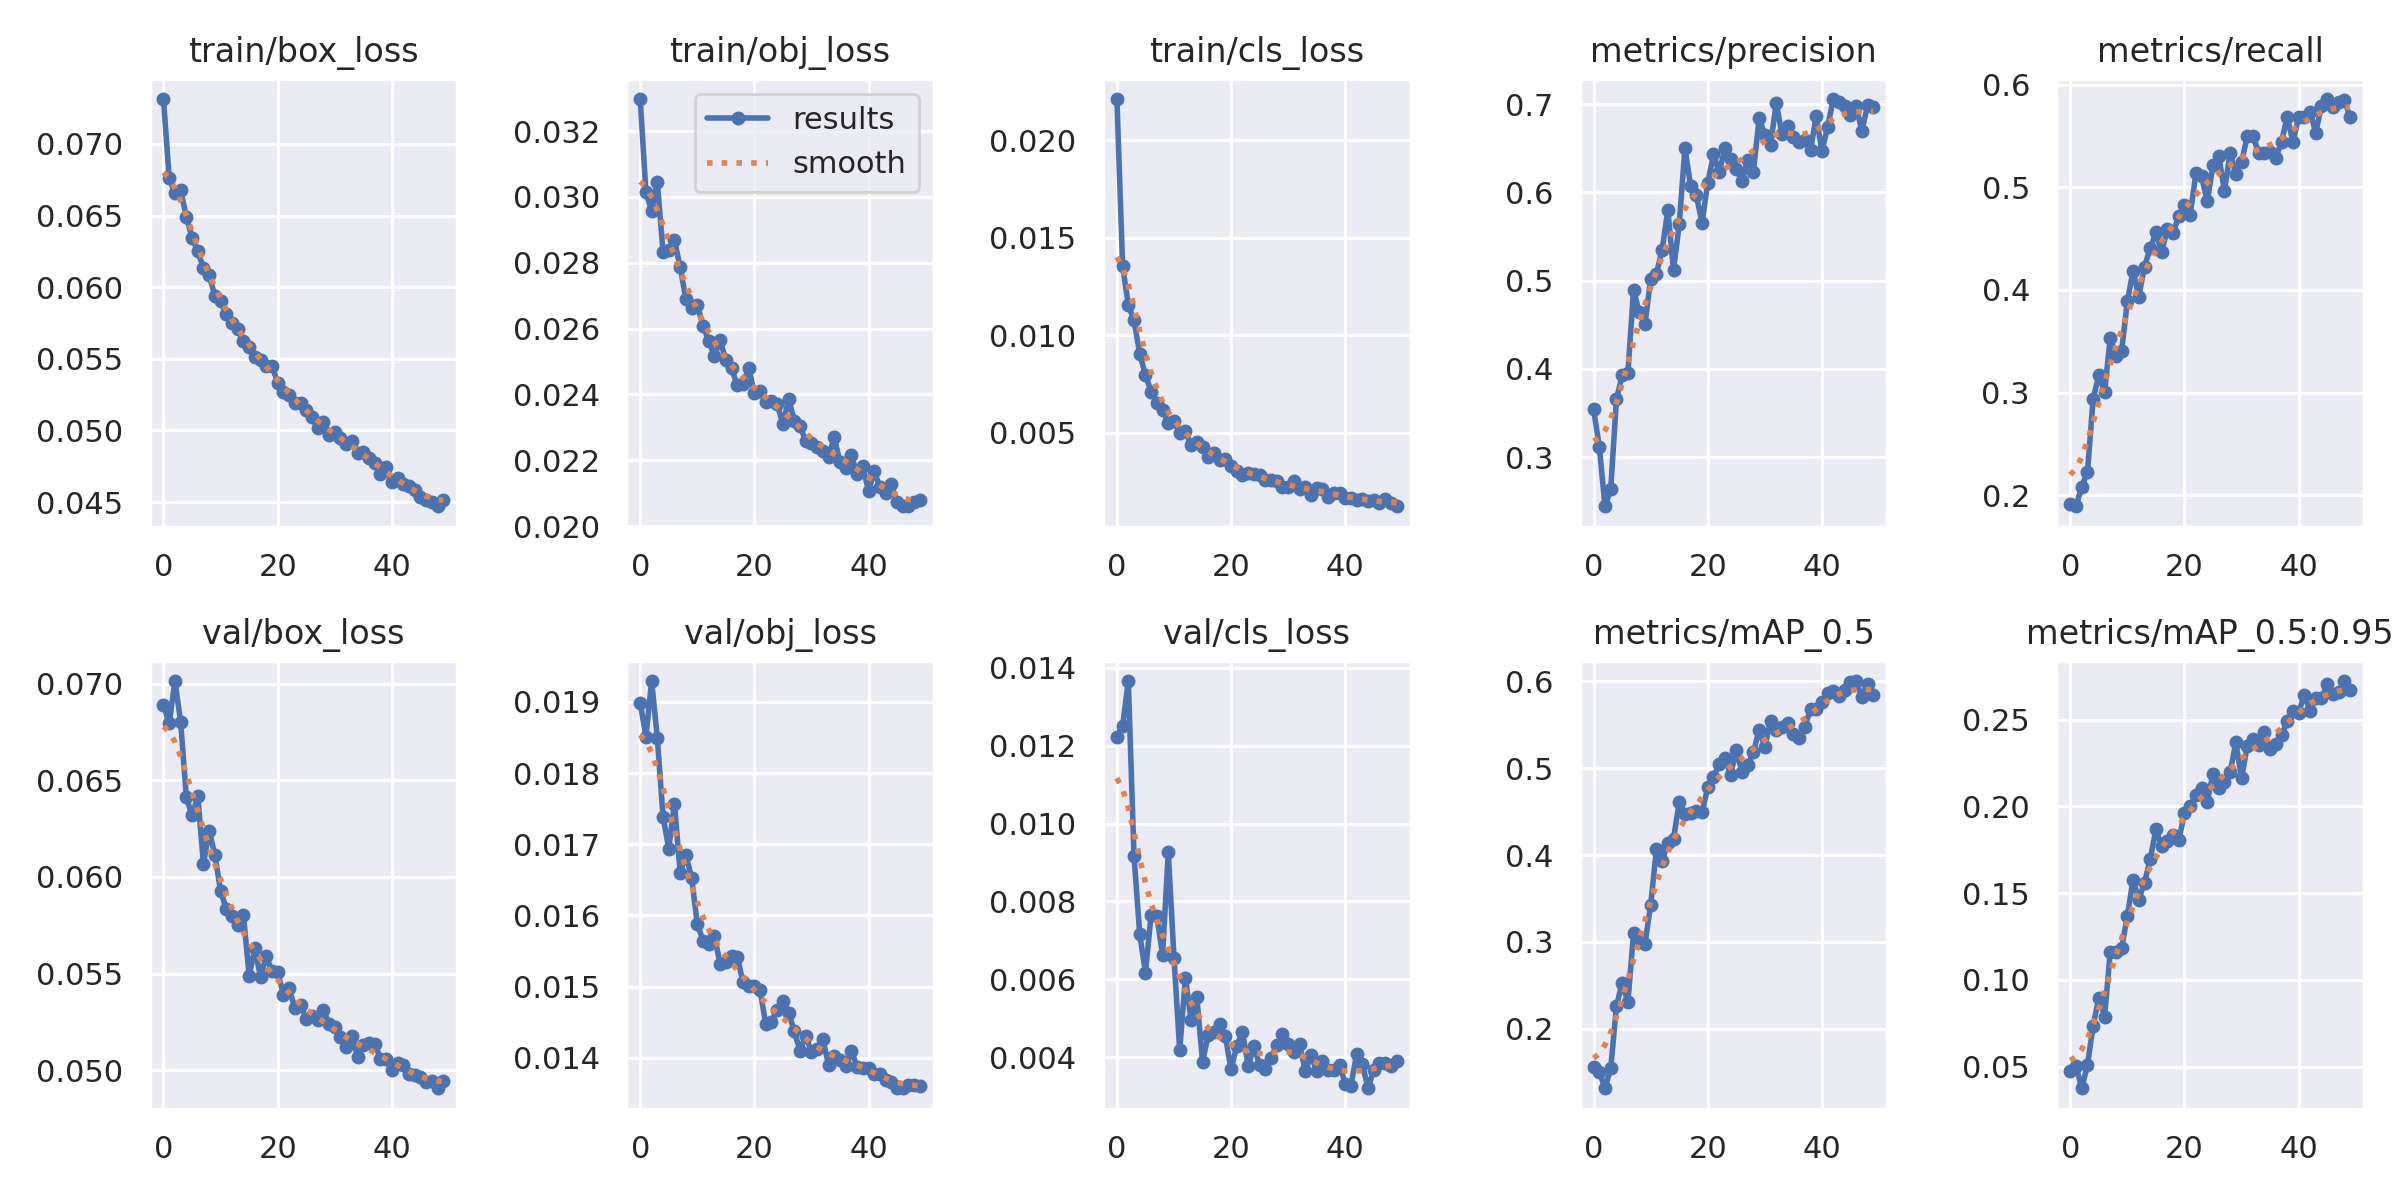

Data behind this chart, as committed beside it:
epoch, train/box_loss, train/obj_loss, train/cls_loss, metrics/precision, metrics/recall, metrics/mAP_0.5, metrics/mAP_0.5:0.95, val/box_loss, val/obj_loss, val/cls_loss, x/lr0, x/lr1, x/lr2
0, 0.07313, 0.03297, 0.02212, 0.3541, 0.1913, 0.1557, 0.04763, 0.06888, 0.01899, 0.01222, 0.07013, 0.003319, 0.003319
1, 0.06759, 0.03015, 0.01355, 0.3121, 0.1894, 0.1507, 0.05038, 0.06796, 0.01851, 0.0125, 0.04, 0.00652, 0.00652
2, 0.06657, 0.02957, 0.01155, 0.2445, 0.2086, 0.1315, 0.03751, 0.07014, 0.01929, 0.01366, 0.009736, 0.00959, 0.00959
3, 0.06676, 0.03044, 0.01076, 0.2638, 0.2224, 0.1546, 0.05065, 0.06804, 0.0185, 0.009154, 0.009406, 0.009406, 0.009406
4, 0.06493, 0.02833, 0.009044, 0.3656, 0.2937, 0.2256, 0.07365, 0.06413, 0.01739, 0.007162, 0.009406, 0.009406, 0.009406
5, 0.06344, 0.02839, 0.007964, 0.3927, 0.3174, 0.2531, 0.08961, 0.06319, 0.01694, 0.006171, 0.009208, 0.009208, 0.009208
6, 0.06249, 0.02868, 0.007103, 0.3952, 0.3002, 0.2303, 0.07866, 0.06419, 0.01757, 0.007665, 0.00901, 0.00901, 0.00901
7, 0.06135, 0.02787, 0.006538, 0.4895, 0.3534, 0.3098, 0.1163, 0.06068, 0.0166, 0.007625, 0.008812, 0.008812, 0.008812
8, 0.06082, 0.02689, 0.006157, 0.4643, 0.3357, 0.3001, 0.1158, 0.0624, 0.01685, 0.006629, 0.008614, 0.008614, 0.008614
9, 0.05941, 0.02663, 0.005474, 0.4506, 0.3409, 0.2976, 0.1185, 0.06114, 0.01653, 0.009268, 0.008416, 0.008416, 0.008416
10, 0.05902, 0.02672, 0.005587, 0.502, 0.3892, 0.3427, 0.1371, 0.05927, 0.01588, 0.006557, 0.008218, 0.008218, 0.008218
11, 0.05811, 0.02609, 0.004962, 0.5077, 0.4189, 0.4064, 0.1577, 0.05835, 0.01564, 0.004187, 0.00802, 0.00802, 0.00802
12, 0.05749, 0.02564, 0.005082, 0.5348, 0.3935, 0.3931, 0.1463, 0.05798, 0.0156, 0.006045, 0.007822, 0.007822, 0.007822
13, 0.05709, 0.02516, 0.004367, 0.5803, 0.4228, 0.4136, 0.1561, 0.05749, 0.01572, 0.004949, 0.007624, 0.007624, 0.007624
14, 0.05623, 0.02565, 0.0045, 0.5118, 0.4405, 0.4188, 0.1696, 0.05804, 0.01532, 0.005553, 0.007426, 0.007426, 0.007426
15, 0.05585, 0.02504, 0.004264, 0.564, 0.456, 0.4605, 0.1868, 0.05489, 0.01534, 0.003886, 0.007228, 0.007228, 0.007228
16, 0.05512, 0.0248, 0.003765, 0.6499, 0.4372, 0.4474, 0.177, 0.0563, 0.01542, 0.004572, 0.00703, 0.00703, 0.00703
17, 0.05495, 0.02427, 0.003947, 0.6073, 0.4591, 0.4485, 0.1798, 0.0548, 0.01542, 0.004649, 0.006832, 0.006832, 0.006832
18, 0.0545, 0.02431, 0.003588, 0.5965, 0.4553, 0.4512, 0.1834, 0.05589, 0.01506, 0.004868, 0.006634, 0.006634, 0.006634
19, 0.05452, 0.02481, 0.003648, 0.5655, 0.4719, 0.4494, 0.1803, 0.05512, 0.01501, 0.004538, 0.006436, 0.006436, 0.006436
20, 0.05332, 0.02405, 0.003304, 0.6112, 0.4829, 0.4779, 0.1962, 0.0551, 0.01501, 0.003692, 0.006238, 0.006238, 0.006238
21, 0.05266, 0.02411, 0.003044, 0.643, 0.473, 0.4899, 0.2001, 0.05389, 0.01495, 0.004299, 0.00604, 0.00604, 0.00604
22, 0.05248, 0.02378, 0.002805, 0.6226, 0.5136, 0.5043, 0.2067, 0.05425, 0.01447, 0.004654, 0.005842, 0.005842, 0.005842
23, 0.05194, 0.02381, 0.00294, 0.6499, 0.5106, 0.5121, 0.2104, 0.0532, 0.01451, 0.003772, 0.005644, 0.005644, 0.005644
24, 0.05188, 0.02371, 0.002867, 0.6373, 0.4862, 0.4926, 0.2027, 0.05339, 0.01467, 0.004289, 0.005446, 0.005446, 0.005446
25, 0.05144, 0.02309, 0.002806, 0.6262, 0.5218, 0.5205, 0.219, 0.05264, 0.0148, 0.003798, 0.005248, 0.005248, 0.005248
26, 0.05094, 0.02386, 0.002575, 0.6125, 0.5304, 0.4958, 0.2107, 0.0528, 0.01463, 0.003691, 0.00505, 0.00505, 0.00505
27, 0.05016, 0.02321, 0.002588, 0.6371, 0.4965, 0.5034, 0.2143, 0.0526, 0.01437, 0.003992, 0.004852, 0.004852, 0.004852
28, 0.05059, 0.02305, 0.002517, 0.6236, 0.5336, 0.5186, 0.2197, 0.0531, 0.0141, 0.004316, 0.004654, 0.004654, 0.004654
29, 0.04972, 0.02258, 0.002186, 0.6838, 0.5133, 0.5441, 0.2368, 0.05238, 0.01431, 0.004599, 0.004456, 0.004456, 0.004456
30, 0.04988, 0.02252, 0.002221, 0.6653, 0.5245, 0.5245, 0.2161, 0.05222, 0.01407, 0.004349, 0.004258, 0.004258, 0.004258
31, 0.04945, 0.02241, 0.002505, 0.654, 0.5496, 0.5549, 0.235, 0.05172, 0.01413, 0.004128, 0.00406, 0.00406, 0.00406
32, 0.04908, 0.02229, 0.002089, 0.7013, 0.5499, 0.5434, 0.239, 0.05118, 0.01426, 0.004332, 0.003862, 0.003862, 0.003862
33, 0.04923, 0.0221, 0.002189, 0.6657, 0.5332, 0.5471, 0.2356, 0.05179, 0.0139, 0.003649, 0.003664, 0.003664, 0.003664
34, 0.04845, 0.02271, 0.001817, 0.675, 0.5338, 0.5518, 0.243, 0.0507, 0.01402, 0.00405, 0.003466, 0.003466, 0.003466
35, 0.0485, 0.02193, 0.002135, 0.6628, 0.5345, 0.5394, 0.233, 0.05129, 0.01397, 0.003645, 0.003268, 0.003268, 0.003268
36, 0.04811, 0.02178, 0.002133, 0.6567, 0.5289, 0.5353, 0.2362, 0.05141, 0.01388, 0.003919, 0.00307, 0.00307, 0.00307
37, 0.04773, 0.02216, 0.0017, 0.6596, 0.5441, 0.5478, 0.2409, 0.05138, 0.01409, 0.003665, 0.002872, 0.002872, 0.002872
38, 0.04695, 0.02158, 0.001923, 0.6477, 0.5688, 0.5677, 0.2491, 0.05059, 0.01387, 0.003676, 0.002674, 0.002674, 0.002674
39, 0.04744, 0.02181, 0.001919, 0.6868, 0.5439, 0.5682, 0.2552, 0.05056, 0.01386, 0.003811, 0.002476, 0.002476, 0.002476
40, 0.04641, 0.02107, 0.001623, 0.6465, 0.568, 0.5768, 0.254, 0.04999, 0.01385, 0.003328, 0.002278, 0.002278, 0.002278
41, 0.04666, 0.02167, 0.001671, 0.6746, 0.5689, 0.5867, 0.2643, 0.05036, 0.01377, 0.003278, 0.00208, 0.00208, 0.00208
42, 0.04623, 0.02118, 0.001548, 0.7058, 0.5736, 0.5886, 0.2552, 0.05027, 0.01377, 0.004093, 0.001882, 0.001882, 0.001882
43, 0.04609, 0.021, 0.001594, 0.702, 0.5532, 0.5826, 0.2627, 0.0498, 0.01368, 0.003821, 0.001684, 0.001684, 0.001684
44, 0.04583, 0.02128, 0.001511, 0.6976, 0.5796, 0.5903, 0.2623, 0.04976, 0.01366, 0.00321, 0.001486, 0.001486, 0.001486
45, 0.04538, 0.02073, 0.001522, 0.6874, 0.5859, 0.5988, 0.2704, 0.04963, 0.01358, 0.003684, 0.001288, 0.001288, 0.001288
46, 0.04517, 0.02061, 0.001392, 0.6974, 0.5786, 0.6004, 0.2647, 0.0494, 0.01357, 0.003845, 0.00109, 0.00109, 0.00109
47, 0.04499, 0.02063, 0.001574, 0.6697, 0.5831, 0.5817, 0.266, 0.04944, 0.01362, 0.003858, 0.000892, 0.000892, 0.000892
48, 0.04471, 0.02074, 0.001394, 0.6991, 0.5854, 0.5974, 0.2723, 0.04906, 0.01361, 0.00378, 0.000694, 0.000694, 0.000694
49, 0.04512, 0.02079, 0.001222, 0.6969, 0.5681, 0.5839, 0.2669, 0.04945, 0.0136, 0.003917, 0.000496, 0.000496, 0.000496
